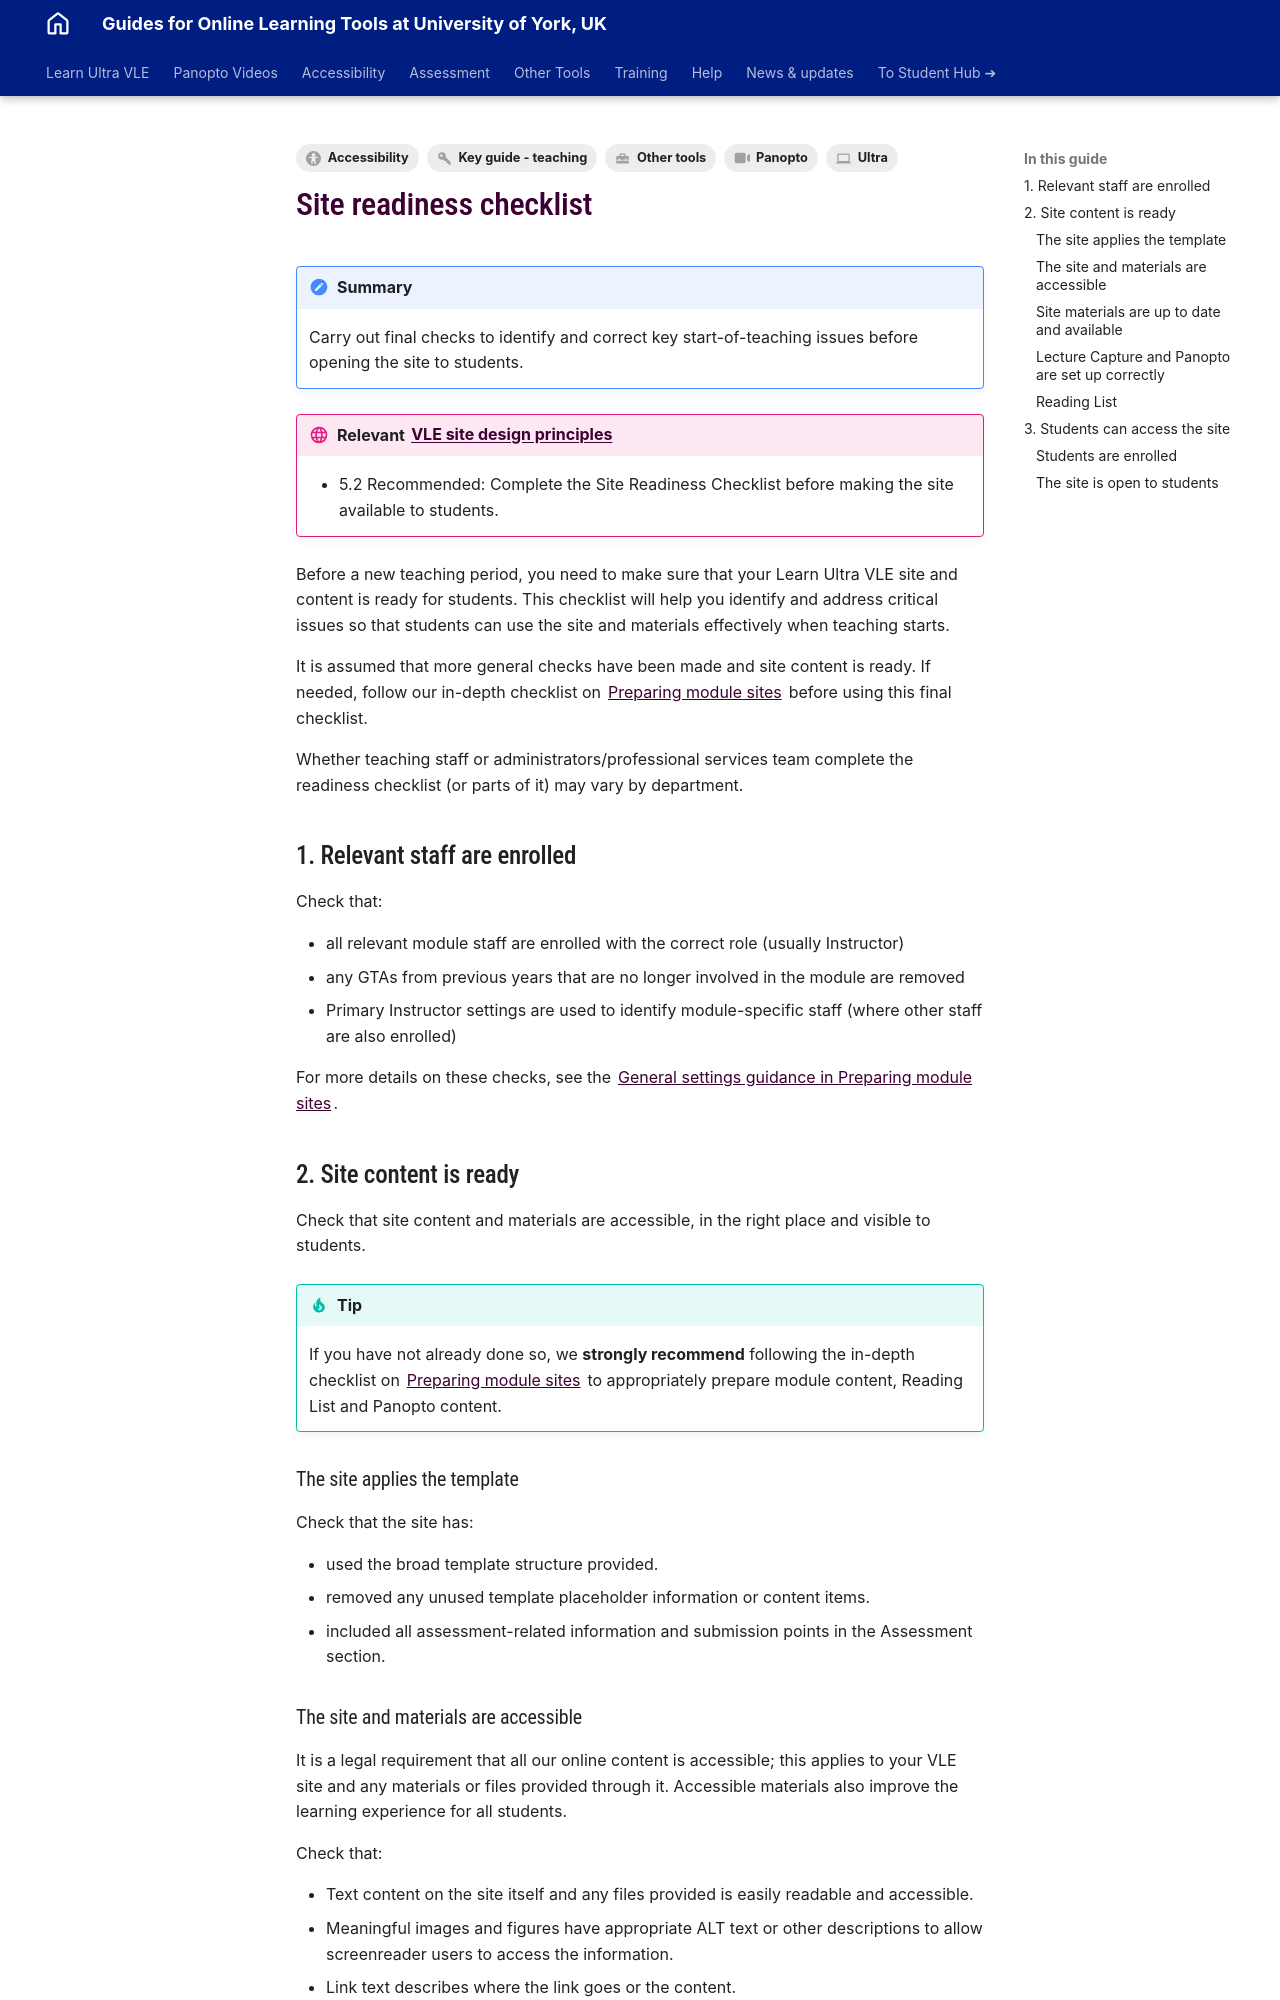

repository: PDLT-University-of-York/test-split-site · page: ultra/site-readiness-checklist/index.html · generator: mkdocs

---
tags:
    - Key guide - teaching
    - Accessibility
    - Ultra
    - Panopto
    - Other tools
---

# Site readiness checklist

!!! Summary

    Carry out final checks to identify and correct key start-of-teaching issues before opening the site to students.

!!! principle "Relevant [VLE site design principles](../ultra/site-design-principles.md)"

    - 5.2 Recommended: Complete the Site Readiness Checklist before making the site available to students.

Before a new teaching period, you need to make sure that your Learn Ultra VLE site and content is ready for students. This checklist will help you identify and address critical issues so that students can use the site and materials effectively when teaching starts.

It is assumed that more general checks have been made and site content is ready. If needed, follow our in-depth checklist on [Preparing module sites](../ultra/prepare-site.md) before using this final checklist.

Whether teaching staff or administrators/professional services team complete the readiness checklist (or parts of it) may vary by department.

## 1. Relevant staff are enrolled

Check that:

- all relevant module staff are enrolled with the correct role (usually Instructor)
- any GTAs from previous years that are no longer involved in the module are removed
- Primary Instructor settings are used to identify module-specific staff (where other staff are also enrolled)

For more details on these checks, see the [General settings guidance in Preparing module sites](../ultra/prepare-site.md#general-settings-structure).

## 2. Site content is ready 

Check that site content and materials are accessible, in the right place and visible to students.

!!! Tip

    If you have not already done so, we **strongly recommend** following the in-depth checklist on [Preparing module sites](../ultra/prepare-site.md) to appropriately prepare module content, Reading List and Panopto content.


### The site applies the template

Check that the site has:

- used the broad template structure provided.
- removed any unused template placeholder information or content items.
- included all assessment-related information and submission points in the Assessment section.
